Run: headless pygame with SDL's dummy video driver; simulated clock (each Clock.tick advances the game by its frame time, no real sleeping); random seed 0; keys injected as events and as key.get_pressed() state; mouse plan: one left click at the window centre at the start of phase 2, then a move to the lower-right quarter at the start of phase 3.
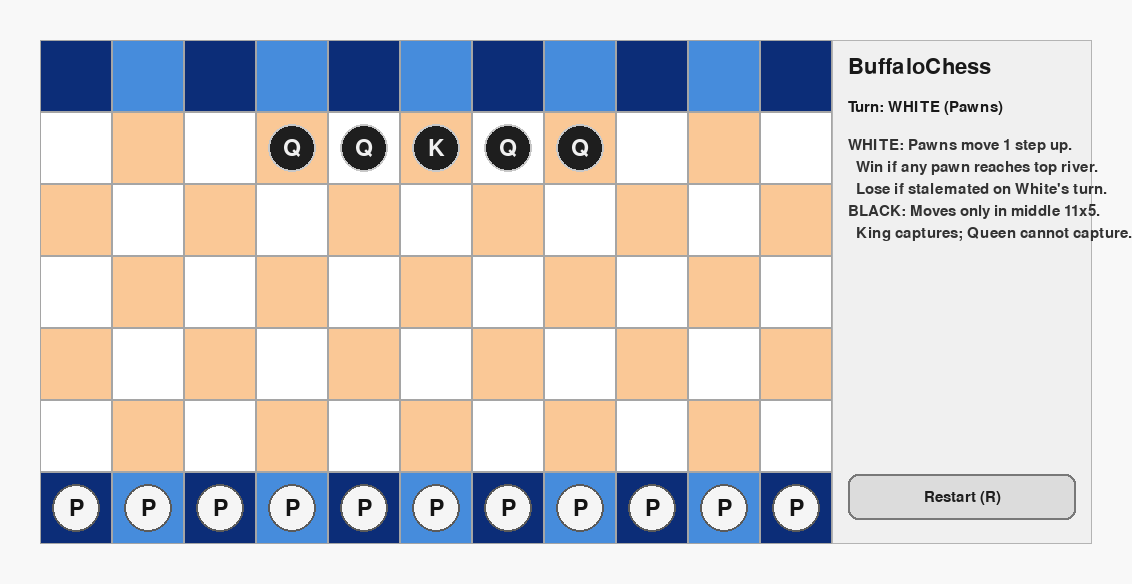
Frame 1 of 4 · flips 1–60 · no input
Frame 2 of 4 · flips 61–180 · clicked the window centre · tapped SPACE, RETURN · held RIGHT (→), D · screen unchanged from frame 1, image omitted
Frame 3 of 4 · flips 181–300 · moved the mouse to the lower-right quarter · held DOWN (↓), S · screen unchanged from frame 2, image omitted
Frame 4 of 4 · flips 301–420 · held LEFT (←), A, UP (↑), W · screen unchanged from frame 3, image omitted

The pygame program that drew these frames:

import sys
import pygame

# -------------------- Game Config --------------------
FILES = "abcdefghijk"   # 11 columns
RANKS = "7654321"       # 7 rows (top=7, bottom=1)
W, H = 11, 7

CELL = 72
MARGIN = 40
PANEL_W = 260
WIDTH = MARGIN * 2 + W * CELL + PANEL_W
HEIGHT = MARGIN * 2 + H * CELL
FPS = 60

# pieces
EMPTY = 0
WP = 1
BQ = 2
BK = 3

WHITE_TURN = 0
BLACK_TURN = 1

# zones
RIVER_ROWS = {0, 6}          # rank7(row0) and rank1(row6)
PLAY_ROWS = set(range(1, 6)) # 11x5 playable interior

# -------------------- Colors --------------------
BG = (248, 248, 248)
PANEL_BG = (240, 240, 240)
TEXT = (25, 25, 25)

# checkboard
CHK_LIGHT = (255, 255, 255)
CHK_DARK  = (250, 200, 150)

# rivers (dark/light alternating)
RIV_DARK  = (12, 45, 120)
RIV_LIGHT = (70, 140, 220)

# outlines / highlights
GRID_LINE = (165, 165, 165)
SELECT = (20, 20, 20)
MOVE_HINT = (30, 180, 60)

# piece colors
WHITE_PIECE = (245, 245, 245)
BLACK_PIECE = (30, 30, 30)

# -------------------- Helpers --------------------
def inside(r, c):
    return 0 <= r < H and 0 <= c < W

def sq_to_rc(sq: str):
    # "a1" -> (row, col) where row0 = rank7, row6 = rank1
    file_ch = sq[0]
    rank_ch = sq[1]
    c = FILES.index(file_ch)
    r = RANKS.index(rank_ch)  # because RANKS = "7654321"
    return r, c

def rc_to_sq(r, c):
    return f"{FILES[c]}{RANKS[r]}"

def river_forbidden(r):
    return r in RIVER_ROWS

def draw_button(screen, rect, label, font, enabled=True):
    col = (220, 220, 220) if enabled else (235, 235, 235)
    border = (120, 120, 120)
    pygame.draw.rect(screen, col, rect, border_radius=10)
    pygame.draw.rect(screen, border, rect, 2, border_radius=10)
    surf = font.render(label, True, (30, 30, 30) if enabled else (140, 140, 140))
    screen.blit(surf, surf.get_rect(center=rect.center))

# -------------------- Rules: move generation --------------------
DIRS_8 = [(-1, 0), (0, 1), (1, 0), (0, -1),
          (-1, 1), (-1, -1), (1, 1), (1, -1)]

def gen_moves(board, turn):
    """Return list of moves: (r0,c0,r1,c1)."""
    moves = []
    if turn == WHITE_TURN:
        # White pawns: move 1 step north (r-1) if empty
        for r in range(H):
            for c in range(W):
                if board[r][c] == WP:
                    nr, nc = r - 1, c
                    if inside(nr, nc) and board[nr][nc] == EMPTY:
                        moves.append((r, c, nr, nc))
    else:
        # Black pieces:
        for r in range(H):
            for c in range(W):
                p = board[r][c]
                if p == BQ:
                    # Queen slides any distance, cannot enter rivers, cannot capture
                    for dr, dc in DIRS_8:
                        nr, nc = r + dr, c + dc
                        while inside(nr, nc):
                            if river_forbidden(nr):
                                break
                            if board[nr][nc] != EMPTY:
                                break  # blocked; capturing NOT allowed
                            moves.append((r, c, nr, nc))
                            nr += dr
                            nc += dc
                elif p == BK:
                    # King steps 1, cannot enter rivers, can capture WP
                    for dr, dc in DIRS_8:
                        nr, nc = r + dr, c + dc
                        if not inside(nr, nc):
                            continue
                        if river_forbidden(nr):
                            continue
                        dst = board[nr][nc]
                        if dst == EMPTY or dst == WP:
                            moves.append((r, c, nr, nc))
    return moves

def apply_move(board, move):
    r0, c0, r1, c1 = move
    p = board[r0][c0]
    board[r0][c0] = EMPTY
    board[r1][c1] = p

# -------------------- Initial position --------------------
def make_initial_board():
    b = [[EMPTY for _ in range(W)] for _ in range(H)]
    # White pawns on a1..k1 => row rank1 -> r=6
    for c in range(W):
        b[6][c] = WP

    # Black queens: d6 e6 g6 h6 (rank6 => r=1)
    for sq in ["d6", "e6", "g6", "h6"]:
        r, c = sq_to_rc(sq)
        b[r][c] = BQ

    # Black king: f6
    r, c = sq_to_rc("f6")
    b[r][c] = BK
    return b

# -------------------- Win/Lose conditions --------------------
def check_outcome(board, turn):
    # White wins if any pawn reaches top river (rank7 => row0)
    for c in range(W):
        if board[0][c] == WP:
            return "WHITE_WIN"

    # Black wins if no pawns remain (optional but sensible with "catch all Buffalo")
    any_pawn = any(board[r][c] == WP for r in range(H) for c in range(W))
    if not any_pawn:
        return "BLACK_WIN"

    # White loses if stalemated on its turn
    if turn == WHITE_TURN:
        if len(gen_moves(board, WHITE_TURN)) == 0:
            return "WHITE_LOSE_STALEMATE"

    return None

# -------------------- Drawing --------------------
def draw_board(screen, board, selected, legal_dests, font_piece):
    # background
    screen.fill(BG)

    # board
    bx = MARGIN
    by = MARGIN
    board_rect = pygame.Rect(bx, by, W * CELL, H * CELL)

    # squares
    for r in range(H):
        for c in range(W):
            x = bx + c * CELL
            y = by + r * CELL
            rect = pygame.Rect(x, y, CELL, CELL)

            # river rows: alternating dark/light blue
            if r in RIVER_ROWS:
                col = RIV_DARK if (c % 2 == 0) else RIV_LIGHT
            else:
                col = CHK_DARK if ((r + c) % 2 == 0) else CHK_LIGHT

            pygame.draw.rect(screen, col, rect)

            # move hints
            if (r, c) in legal_dests:
                pygame.draw.rect(screen, MOVE_HINT, rect, 4)

            # selection outline
            if selected == (r, c):
                pygame.draw.rect(screen, SELECT, rect, 4)

            # grid line
            pygame.draw.rect(screen, GRID_LINE, rect, 1)

    # pieces
    for r in range(H):
        for c in range(W):
            p = board[r][c]
            if p == EMPTY:
                continue
            cx = bx + c * CELL + CELL // 2
            cy = by + r * CELL + CELL // 2
            rad = int(CELL * 0.34)

            if p == WP:
                pygame.draw.circle(screen, WHITE_PIECE, (cx, cy), rad)
                pygame.draw.circle(screen, (90, 90, 90), (cx, cy), rad, 2)
                t = font_piece.render("P", True, (20, 20, 20))
                screen.blit(t, t.get_rect(center=(cx, cy)))
            elif p == BQ:
                pygame.draw.circle(screen, BLACK_PIECE, (cx, cy), rad)
                pygame.draw.circle(screen, (200, 200, 200), (cx, cy), rad, 2)
                t = font_piece.render("Q", True, (240, 240, 240))
                screen.blit(t, t.get_rect(center=(cx, cy)))
            elif p == BK:
                pygame.draw.circle(screen, BLACK_PIECE, (cx, cy), rad)
                pygame.draw.circle(screen, (200, 200, 200), (cx, cy), rad, 2)
                t = font_piece.render("K", True, (240, 240, 240))
                screen.blit(t, t.get_rect(center=(cx, cy)))

    return board_rect

def draw_panel(screen, turn, outcome, font_ui, font_small):
    px = MARGIN + W * CELL
    py = MARGIN
    rect = pygame.Rect(px, py, PANEL_W, H * CELL)
    pygame.draw.rect(screen, PANEL_BG, rect)
    pygame.draw.rect(screen, (180, 180, 180), rect, 1)

    y = py + 16
    title = font_ui.render("BuffaloChess", True, TEXT)
    screen.blit(title, (px + 16, y))
    y += 44

    turn_text = "Turn: WHITE (Pawns)" if turn == WHITE_TURN else "Turn: BLACK (K/Q)"
    t = font_small.render(turn_text, True, TEXT)
    screen.blit(t, (px + 16, y))
    y += 28

    # rules summary
    lines = [
        "WHITE: Pawns move 1 step up.",
        "  Win if any pawn reaches top river.",
        "  Lose if stalemated on White's turn.",
        "BLACK: Moves only in middle 11x5.",
        "  King captures; Queen cannot capture."
    ]
    y += 10
    for ln in lines:
        surf = font_small.render(ln, True, (50, 50, 50))
        screen.blit(surf, (px + 16, y))
        y += 22

    y += 14
    if outcome:
        if outcome == "WHITE_WIN":
            msg = "WHITE WINS (reached river)!"
        elif outcome == "BLACK_WIN":
            msg = "BLACK WINS (all pawns captured)!"
        else:
            msg = "WHITE LOSES (stalemated)!"
        surf = font_small.render(msg, True, (160, 20, 20))
        screen.blit(surf, (px + 16, y))
        y += 30

    return rect

# -------------------- Main --------------------
def main():
    pygame.init()
    screen = pygame.display.set_mode((WIDTH, HEIGHT))
    pygame.display.set_caption("BuffaloChess (pygame)")
    clock = pygame.time.Clock()

    font_ui = pygame.font.SysFont(None, 32)
    font_small = pygame.font.SysFont(None, 22)
    font_piece = pygame.font.SysFont(None, 34)

    board = make_initial_board()
    turn = WHITE_TURN
    outcome = None

    selected = None
    legal_dests = set()  # destinations for selected piece
    cached_moves = []    # all moves for current turn

    # buttons
    px = MARGIN + W * CELL + 16
    py = MARGIN + H * CELL - 70
    btn_restart = pygame.Rect(px, py, PANEL_W - 32, 46)

    def recache():
        nonlocal cached_moves
        cached_moves = gen_moves(board, turn)

    recache()

    running = True
    while running:
        clock.tick(FPS)

        # outcome check
        if outcome is None:
            outcome = check_outcome(board, turn)

        # draw
        board_rect = draw_board(screen, board, selected, legal_dests, font_piece)
        draw_panel(screen, turn, outcome, font_ui, font_small)
        draw_button(screen, btn_restart, "Restart (R)", font_small, enabled=True)

        pygame.display.flip()

        for event in pygame.event.get():
            if event.type == pygame.QUIT:
                running = False
                break

            if event.type == pygame.KEYDOWN:
                if event.key == pygame.K_ESCAPE:
                    running = False
                    break
                if event.key == pygame.K_r:
                    board = make_initial_board()
                    turn = WHITE_TURN
                    outcome = None
                    selected = None
                    legal_dests = set()
                    recache()

            if event.type == pygame.MOUSEBUTTONDOWN and event.button == 1:
                mx, my = event.pos

                # restart
                if btn_restart.collidepoint(mx, my):
                    board = make_initial_board()
                    turn = WHITE_TURN
                    outcome = None
                    selected = None
                    legal_dests = set()
                    recache()
                    continue

                # ignore moves after game end (still allow restart)
                if outcome is not None:
                    continue

                # click on board?
                if board_rect.collidepoint(mx, my):
                    c = (mx - MARGIN) // CELL
                    r = (my - MARGIN) // CELL
                    if not inside(r, c):
                        continue

                    # if selecting destination
                    if selected and (r, c) in legal_dests:
                        # find the move that matches
                        r0, c0 = selected
                        chosen = None
                        for mv in cached_moves:
                            if mv == (r0, c0, r, c):
                                chosen = mv
                                break
                        if chosen is not None:
                            apply_move(board, chosen)

                            # switch turn
                            turn = BLACK_TURN if turn == WHITE_TURN else WHITE_TURN
                            selected = None
                            legal_dests = set()
                            recache()

                            # (optional) if black has no moves, still fine (no explicit stalemate for black)
                        continue

                    # else: selecting a piece
                    p = board[r][c]
                    if turn == WHITE_TURN and p == WP:
                        selected = (r, c)
                    elif turn == BLACK_TURN and p in (BQ, BK):
                        selected = (r, c)
                    else:
                        selected = None
                        legal_dests = set()
                        continue

                    # compute legal destinations for this selected piece
                    legal_dests = set()
                    if selected:
                        r0, c0 = selected
                        for mv in cached_moves:
                            if mv[0] == r0 and mv[1] == c0:
                                legal_dests.add((mv[2], mv[3]))

    pygame.quit()
    sys.exit()

if __name__ == "__main__":
    main()
